Labelled photos from "karaage_poodle_small", an image-classification folder in cyakooo/Karapoodle. The possible labels are: karaage, poodle.

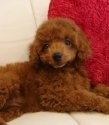
Label: poodle

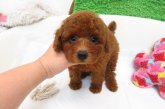
Label: poodle

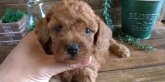
Label: poodle

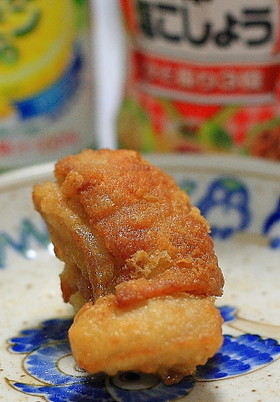
Label: karaage

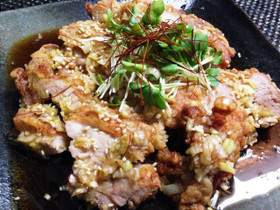
Label: karaage

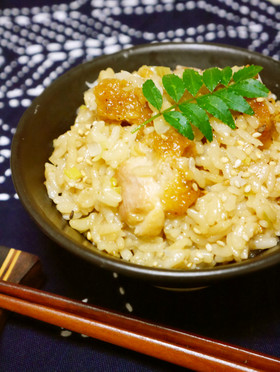
Label: karaage
